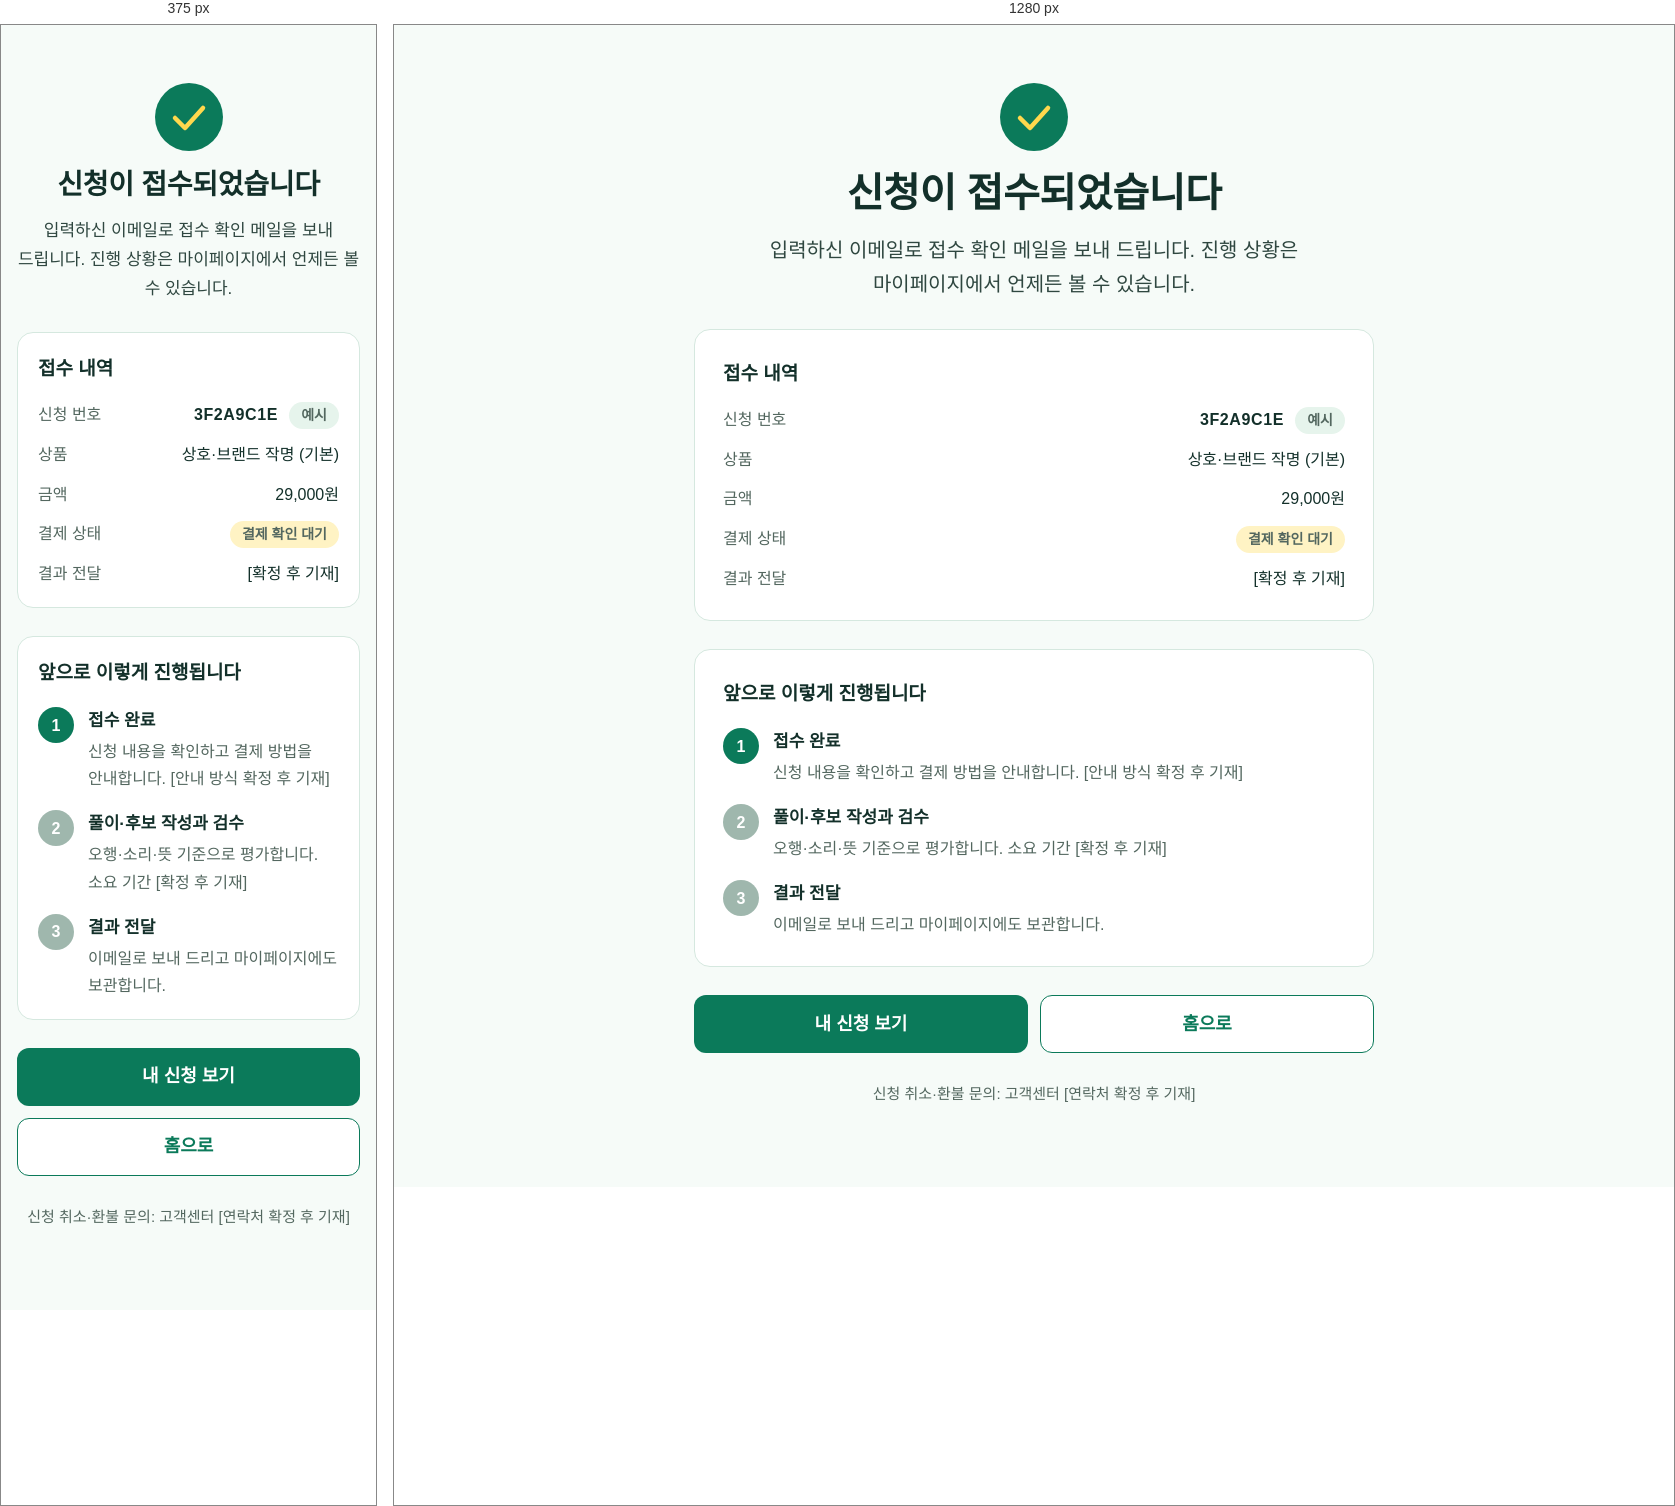
Rendered at 375 px and 1280 px, left to right.

<!-- file: Done.dc.html -->
<!doctype html>
<html lang="ko">
<head>
<meta charset="utf-8">
<title>신청 완료</title>
<script src="./support.js"></script>
<link rel="stylesheet" href="site.css">
</head>
<body>
<x-dc>
<helmet>
<link rel="preconnect" href="https://fonts.googleapis.com">
<link href="https://fonts.googleapis.com/css2?family=Noto+Sans+KR:wght@400;500;700&display=swap" rel="stylesheet">
<style>
body{margin:0}
</style>
</helmet>
<div class="site" style="font-family:'Noto Sans KR',sans-serif;color:#13302A;background:#F6FBF8">

<dc-import name="Header" active="none" logged-in="{{ yes }}" hint-size="100%,77px"></dc-import>

<section class="wrap" style="padding-top:56px;padding-bottom:80px;display:flex;flex-direction:column;align-items:center;gap:28px">
<div style="text-align:center;display:flex;flex-direction:column;align-items:center;gap:14px;max-width:600px">
<svg width="72" height="72" viewBox="0 0 72 72" aria-hidden="true"><circle cx="36" cy="36" r="34" fill="#0B7A5A"/><path d="M22 37l10 10 18-20" fill="none" stroke="#FFD84D" stroke-width="4.5" stroke-linecap="round" stroke-linejoin="round"/></svg>
<h1 class="t1" style="font-size:clamp(28px,3.4vw,40px)">신청이 접수되었습니다</h1>
<p class="lead">입력하신 이메일로 접수 확인 메일을 보내 드립니다. 진행 상황은 마이페이지에서 언제든 볼 수 있습니다.</p>
</div>

<div class="card" style="width:100%;max-width:680px;display:flex;flex-direction:column;gap:12px">
<strong style="font-size:19px;margin-bottom:4px">접수 내역</strong>
<div class="sum-row"><span>신청 번호</span><span style="font-weight:700;letter-spacing:0.04em">3F2A9C1E <span class="badge" style="margin-left:6px;letter-spacing:0">예시</span></span></div>
<div class="sum-row"><span>상품</span><span>상호·브랜드 작명 (기본)</span></div>
<div class="sum-row"><span>금액</span><span>29,000원</span></div>
<div class="sum-row"><span>결제 상태</span><span><span class="badge badge-y">결제 확인 대기</span></span></div>
<div class="sum-row"><span>결과 전달</span><span>[확정 후 기재]</span></div>
</div>

<div class="card" style="width:100%;max-width:680px">
<strong style="font-size:19px">앞으로 이렇게 진행됩니다</strong>
<ol style="list-style:none;margin:18px 0 0;padding:0;display:flex;flex-direction:column;gap:18px">
<li style="display:flex;gap:14px;align-items:flex-start"><span class="num">1</span><div><strong>접수 완료</strong><p class="muted" style="margin:2px 0 0;font-size:16px">신청 내용을 확인하고 결제 방법을 안내합니다. [안내 방식 확정 후 기재]</p></div></li>
<li style="display:flex;gap:14px;align-items:flex-start"><span class="num" style="background:#9FB7AD">2</span><div><strong>풀이·후보 작성과 검수</strong><p class="muted" style="margin:2px 0 0;font-size:16px">오행·소리·뜻 기준으로 평가합니다. 소요 기간 [확정 후 기재]</p></div></li>
<li style="display:flex;gap:14px;align-items:flex-start"><span class="num" style="background:#9FB7AD">3</span><div><strong>결과 전달</strong><p class="muted" style="margin:2px 0 0;font-size:16px">이메일로 보내 드리고 마이페이지에도 보관합니다.</p></div></li>
</ol>
</div>

<div style="display:flex;flex-wrap:wrap;justify-content:center;gap:12px;width:100%;max-width:680px">
<a class="btn btn-p btn-lg" style="flex:1 1 240px" href="My.dc.html">내 신청 보기</a>
<a class="btn btn-o btn-lg" style="flex:1 1 240px" href="Main.dc.html">홈으로</a>
</div>
<p class="muted small" style="margin:0;text-align:center">신청 취소·환불 문의: 고객센터 [연락처 확정 후 기재]</p>
</section>

<dc-import name="Footer" hint-size="100%,300px"></dc-import>
</div>
</x-dc>
<script type="text/x-dc" data-dc-script data-props='{"$preview":{"width":1280,"height":1500}}'>
class Component extends DCLogic {
  renderVals() {
    return { yes: true };
  }
}
</script>
</body>
</html>


/* @media block from site.css */
@media (max-width: 720px) {
  .wrap { padding-left: 16px; padding-right: 16px; }
  .sec { padding-top: 48px; padding-bottom: 48px; }
  .card, .card-tint, .step { padding: 20px; }
  .split-side { position: static; }
  .hdr-in { min-height: 64px; gap: 0 16px; }
  .logo-name { font-size: 19px; }
  .hdr-act { order: 2; }
  .hdr-nav { order: 3; flex: 1 1 100%; overflow-x: auto; gap: 20px; padding-bottom: 2px; }
  .nav-a { font-size: 16px; }
  .mbar { display: flex; position: sticky; bottom: 0; z-index: 5; align-items: center; justify-content: space-between; gap: 12px; padding: 12px 16px calc(12px + env(safe-area-inset-bottom)); background: #FFFFFF; border-top: 1px solid var(--line); box-shadow: 0 -6px 18px rgba(19,48,42,0.08); }
  .mbar .btn { flex: 1 1 auto; max-width: 220px; }
  .hide-m { display: none; }
  .total strong { font-size: 24px; }
}